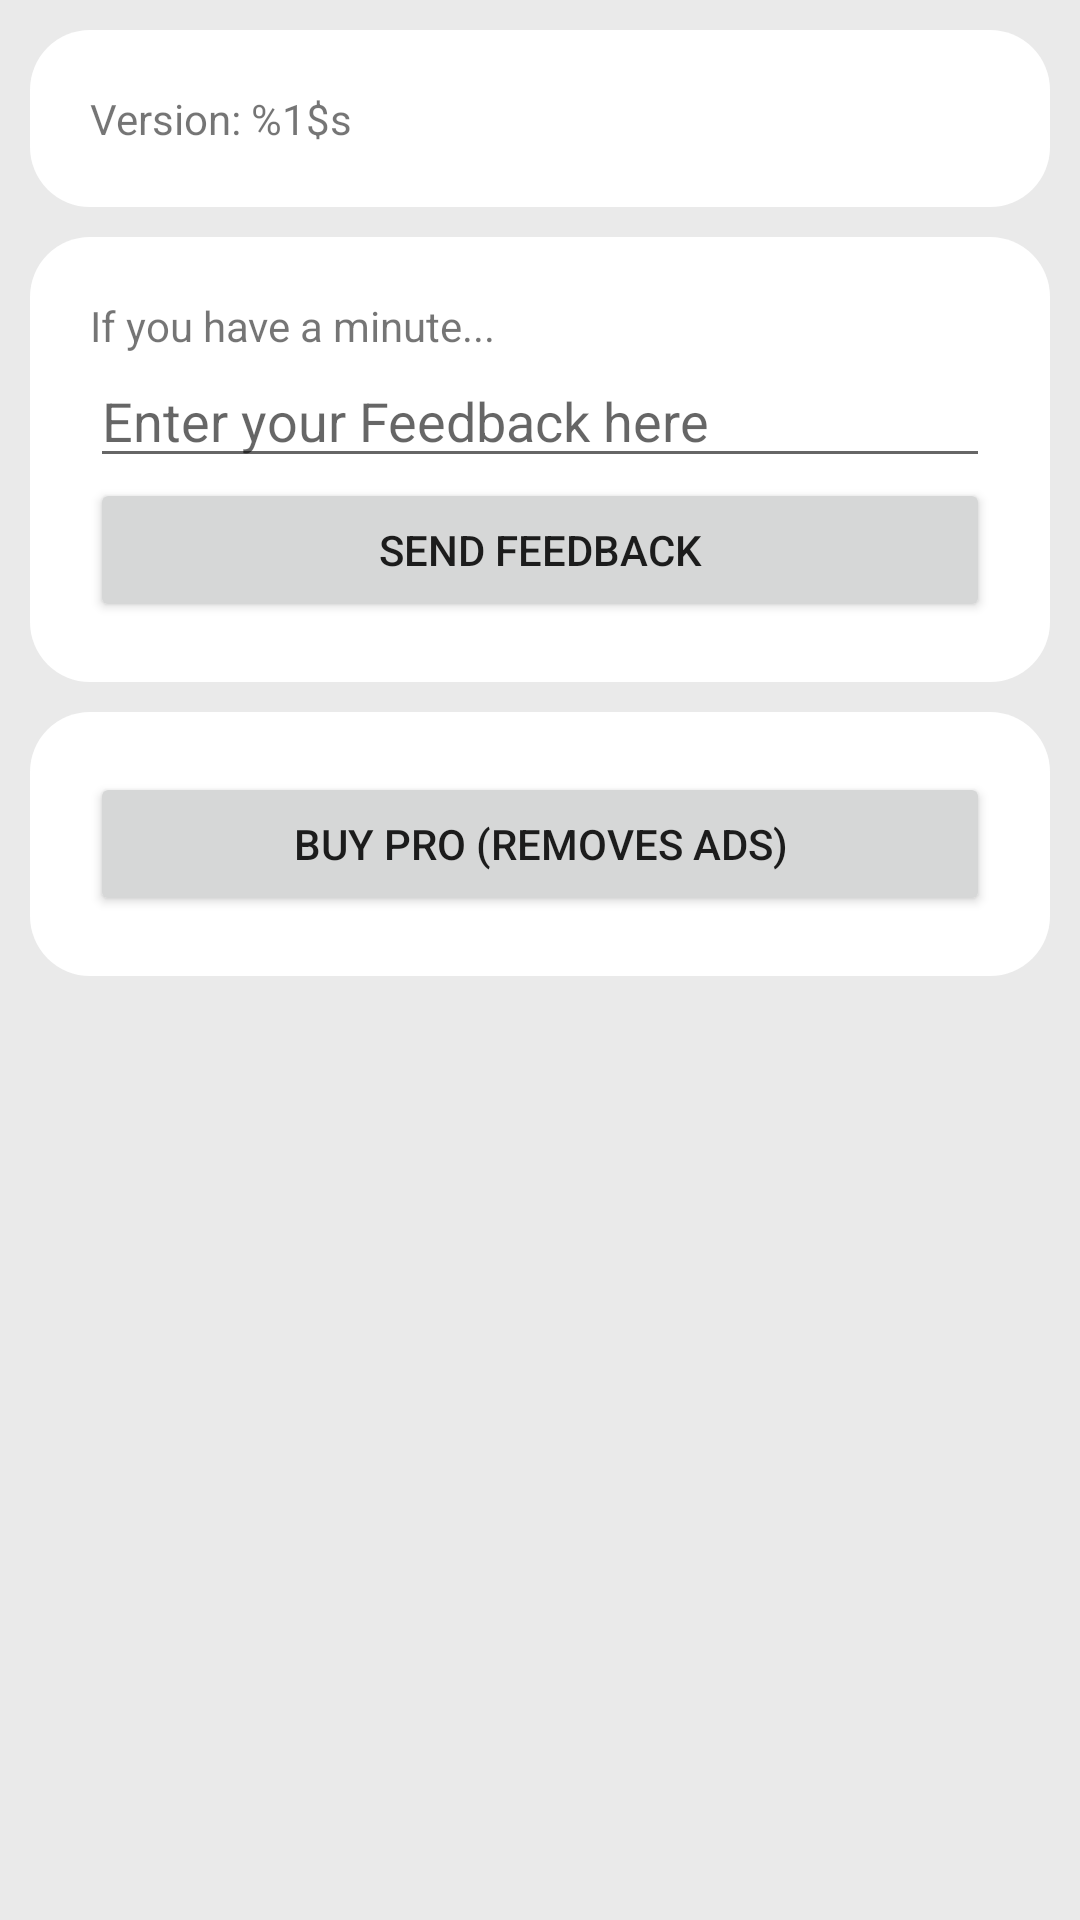

Reconstruct the res/layout file that produces this screen, plus the resources it refers to.
<!-- AndroidManifest.xml: application theme AppTheme -->
<!-- res/layout/fragment_info.xml -->
<?xml version="1.0" encoding="utf-8"?>
<ScrollView xmlns:android="http://schemas.android.com/apk/res/android"
    android:layout_width="match_parent"
    android:layout_height="match_parent"
    android:layout_weight="1"
    android:background="@color/color_settingsfragment_background"
    android:padding="10dp">

    <LinearLayout
        android:layout_width="match_parent"
        android:layout_height="wrap_content"
        android:orientation="vertical">

        <LinearLayout
            android:layout_width="match_parent"
            android:layout_height="match_parent"
            android:layout_weight="1"
            android:background="@drawable/customborder"
            android:orientation="vertical">

            <TextView
                android:id="@+id/buildInfoTextView"
                android:layout_width="match_parent"
                android:layout_height="wrap_content"
                android:text="@string/build_info_text" />
        </LinearLayout>

        <Space
            android:layout_width="match_parent"
            android:layout_height="10dp"
            android:layout_weight="1" />

        <LinearLayout
            android:layout_width="match_parent"
            android:layout_height="wrap_content"
            android:layout_weight="1"
            android:background="@drawable/customborder"
            android:orientation="vertical">

            <TextView
                android:id="@+id/textView11"
                android:layout_width="match_parent"
                android:layout_height="wrap_content"
                android:text="@string/feedback_title_text" />

            <EditText
                android:id="@+id/editFeedbackContent"
                android:layout_width="match_parent"
                android:layout_height="wrap_content"
                android:ems="10"
                android:hint="@string/enter_your_feedback_here_text"
                android:inputType="textMultiLine" />

            <Button
                android:id="@+id/buttonSendFeedback"
                android:layout_width="match_parent"
                android:layout_height="wrap_content"
                android:onClick="onSendFeebackButton"
                android:text="@string/send_feedback_button_text" />

        </LinearLayout>

        <Space
            android:layout_width="match_parent"
            android:layout_height="10dp"
            android:layout_weight="1" />

        <LinearLayout
            android:layout_width="match_parent"
            android:layout_height="match_parent"
            android:layout_weight="1"
            android:background="@drawable/customborder"
            android:orientation="vertical">

            <Button
                android:id="@+id/buyButton"
                android:layout_width="match_parent"
                android:layout_height="wrap_content"
                android:onClick="buyClick"
                android:text="@string/buy_pro" />
        </LinearLayout>

    </LinearLayout>
</ScrollView>
<!-- resources referenced by this layout -->
<resources>
  <color name="color_settingsfragment_background">#EAEAEA</color>
  <!-- drawable customborder (drawable) -->
  <?xml version="1.0" encoding="utf-8"?>
  <shape xmlns:android="http://schemas.android.com/apk/res/android" android:shape="rectangle">
      <corners android:radius="20dp"/>
      <padding android:left="20dp" android:right="20dp" android:top="20dp" android:bottom="20dp"/>
      <solid android:color="@color/color_white"/>
  </shape>
  <string name="build_info_text">Version: %1$s</string>
  <string name="buy_pro">Buy Pro (removes Ads)</string>
  <string name="enter_your_feedback_here_text">Enter your Feedback here</string>
  <string name="feedback_title_text">If you have a minute...</string>
  <string name="send_feedback_button_text">Send Feedback</string>
  <style name="AppTheme" parent="Theme.AppCompat.Light.NoActionBar">
          
          <item name="colorPrimary">@color/colorPrimary</item>
          <item name="colorPrimaryDark">@color/colorPrimaryDark</item>
          <item name="colorAccent">@color/colorAccent</item>
      </style>
  <color name="color_white">#ffffff</color>
  <color name="colorPrimary">#9bcc5f</color>
  <color name="colorPrimaryDark">#7ca34c</color>
  <color name="colorAccent">#9bcc5f</color>
</resources>
